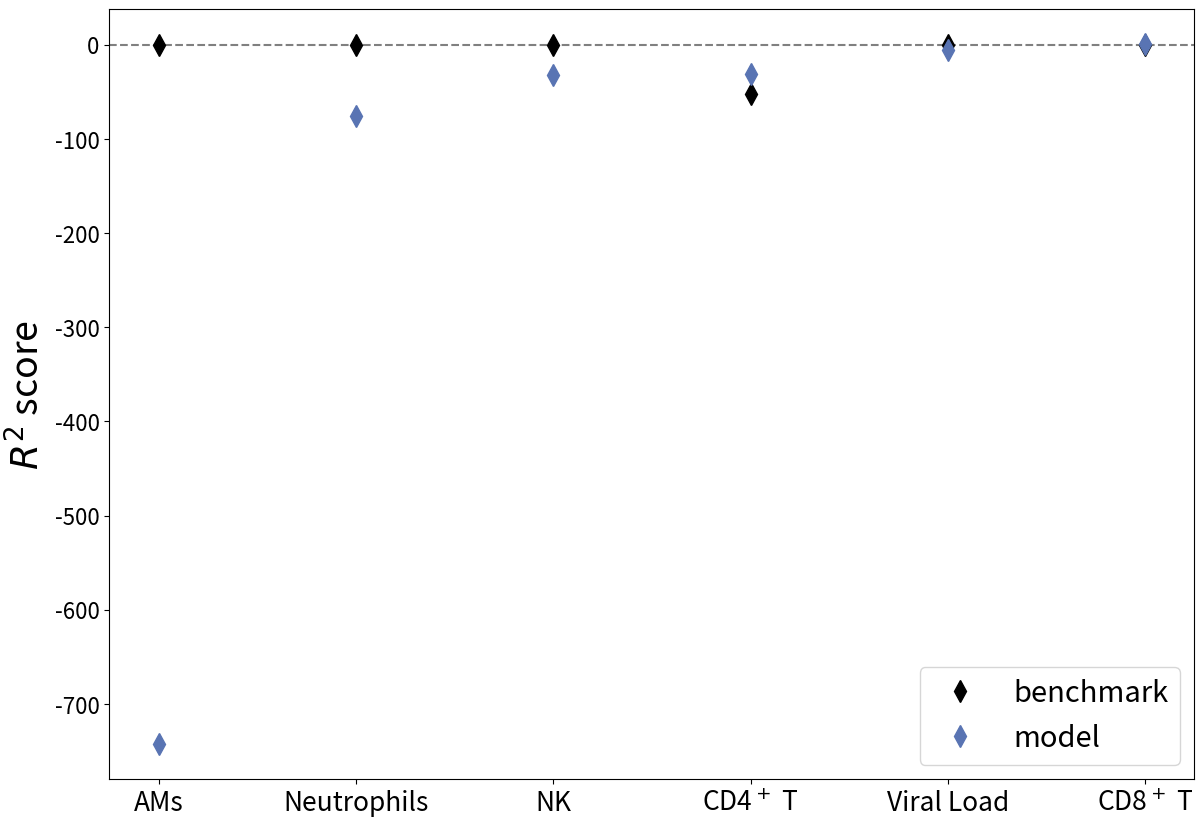

Write the Python code that produced this figure. (Note: this script raises an exception after producing the figure.)
#!/usr/bin/env python3
# -*- coding: utf-8 -*-
"""
Plot the best r2 scores between the tested models for various lung parameter mappings next to 
each other for comparison.

The plot is saved under "Plots/R2_scores_comparison"

[redacted]
@date:   02.08.22
"""
import numpy as np
import pandas as pd
import matplotlib.pyplot as plt

# name of the mapped lung parameter
name = ["Viral Load", r"CD8$^+$ T", r"CD4$^+$ T", "AMs", "NK", "Neutrophils"]

# r"IFN-$\beta$", r"IFN-$\gamma$", "IL-6", r"TNF-$\alpha$",

# r2 scores for each parameter in following order: VL, CD8, CD4, AMs, NK, Neutrophils
r2_model = [-5.378427640896443, 0.4732350142461711, -31.550837468378493, -742.8831509759572, -32.0577478582599, -75.35527943628908]

# r2 scores using mean of the data for performance comparison
r2_mean = [-0.08381877590381737, -0.29916114712700004, -52.52636072043845, -0.04486817301142043, -0.471376367929376, -0.5020252942918068]

# create dataframe for plotting
df_plot = pd.DataFrame()
df_plot["r2 model"] = r2_model
df_plot["r2 mean"] = r2_mean
df_plot.index = name
df_plot.sort_values(by="r2 model", inplace=True)

# create plot
fig, ax = plt.subplots()
fig.set_size_inches(14, 10)
#plt.grid()
siz=25
plt.ylabel(r"$R^2$ score", size=siz+2)
plt.axhline(y=0, color="grey", linestyle='--')
plt.plot(df_plot["r2 mean"], 'kd', label="benchmark", markersize=11, color = "k")
plt.plot(df_plot["r2 model"], 'bd', label="model", markersize=11, color="#5974B3")
plt.xticks(np.arange(len(name)), size=13)
plt.yticks(size=16)
ax.set_xticklabels(df_plot.index, fontsize=siz-6)
plt.legend(loc="lower right", fontsize=siz-4, frameon=True)
plt.savefig("../Plots/Supplemental/R2_scores_comparison_for_supplemental.png", dpi=300, bbox_inches="tight")
